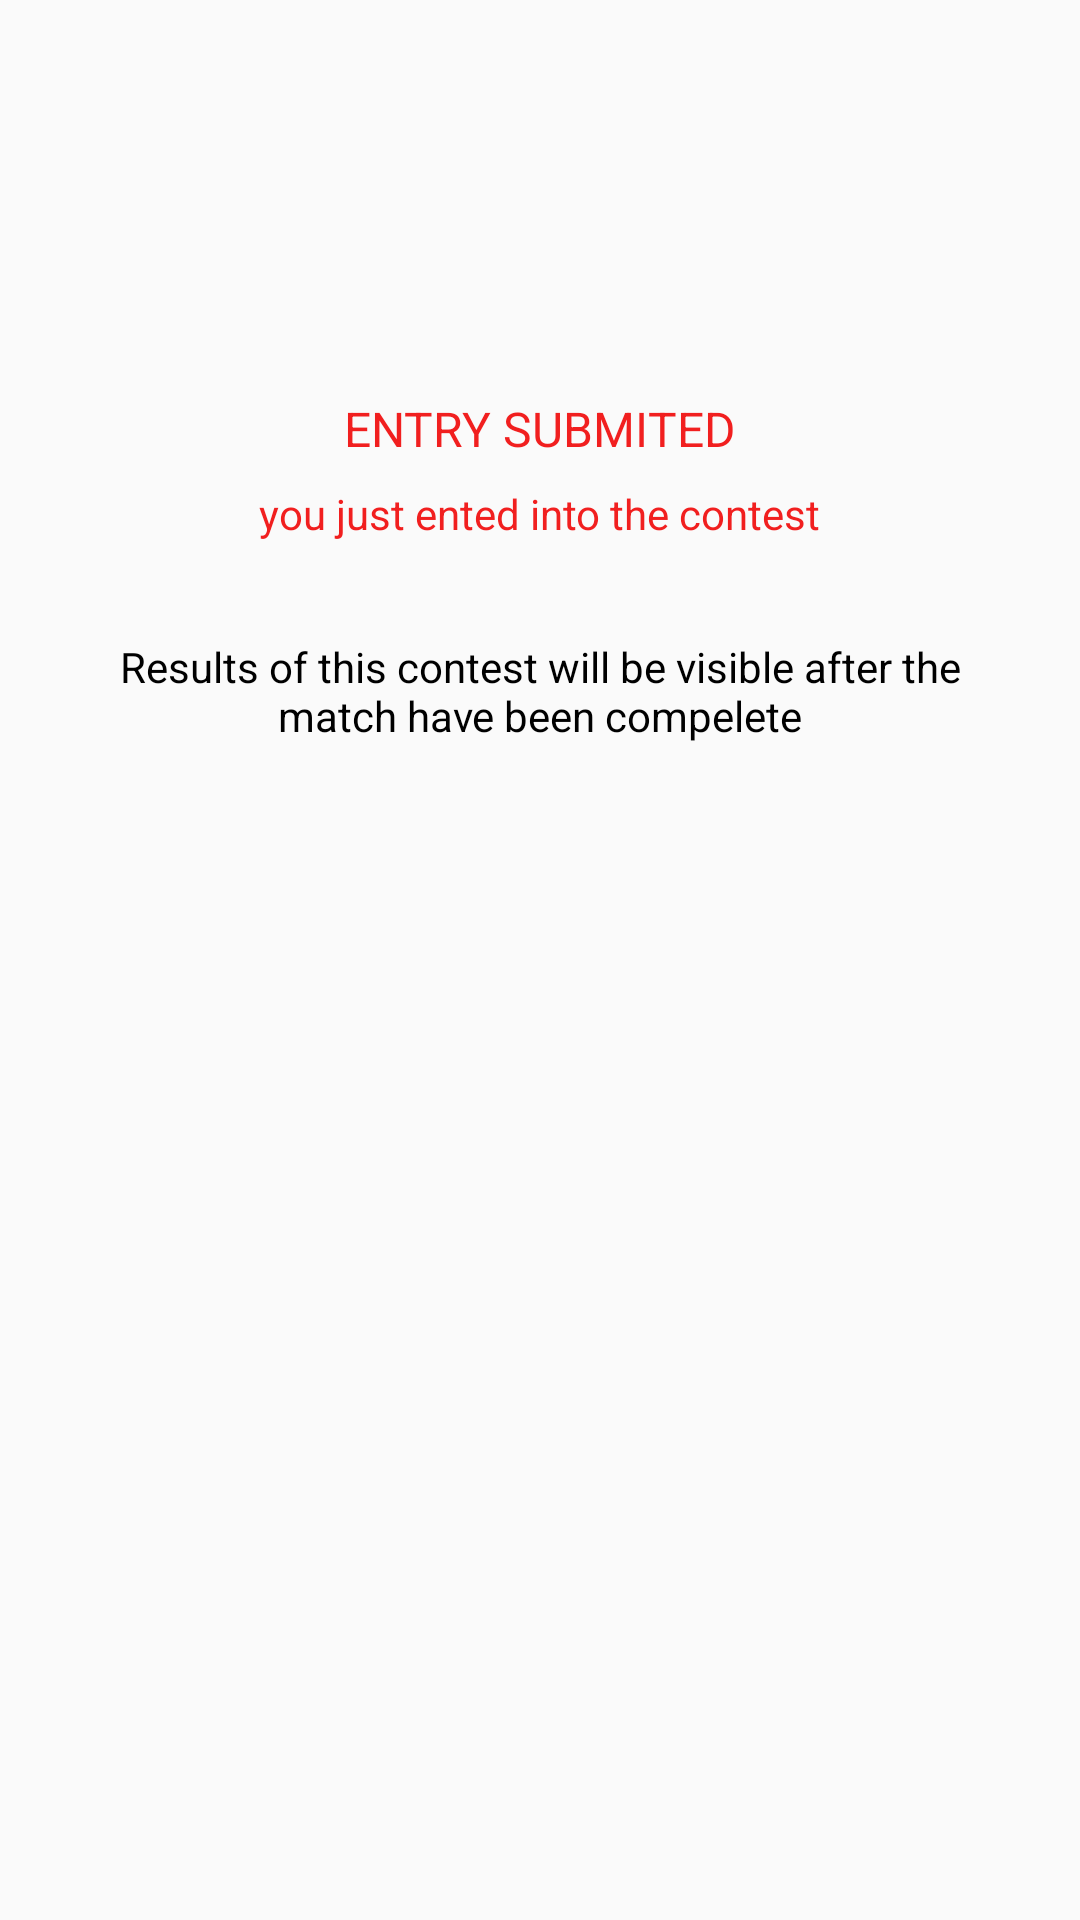

The Android layout XML behind this screen, and the referenced resources:
<!-- AndroidManifest.xml: application theme Theme.AppCompat.Light.NoActionBar -->
<!-- res/layout/contest_submit.xml -->
<?xml version="1.0" encoding="utf-8"?>
<android.support.constraint.ConstraintLayout xmlns:android="http://schemas.android.com/apk/res/android"
    xmlns:app="http://schemas.android.com/apk/res-auto"
    android:id="@+id/ctSubmit"
    android:layout_width="match_parent"
    android:layout_height="match_parent">

    <ImageView
        android:id="@+id/imgSubmit"
        android:layout_width="100dp"
        android:layout_height="100dp"
        android:layout_margin="32sp"
        android:src="@drawable/ic_circle_submit_50dp"
        app:layout_constraintLeft_toLeftOf="parent"
        app:layout_constraintRight_toRightOf="parent"
        app:layout_constraintTop_toTopOf="parent" />

    <TextView
        android:id="@+id/tv1"
        android:layout_width="wrap_content"
        android:layout_height="wrap_content"
        android:text="ENTRY SUBMITED"
        android:textColor="@color/red"
        android:textSize="16sp"
        app:layout_constraintLeft_toLeftOf="parent"
        app:layout_constraintRight_toRightOf="parent"
        app:layout_constraintTop_toBottomOf="@id/imgSubmit" />

    <TextView
        android:id="@+id/tv2"
        android:layout_width="wrap_content"
        android:layout_height="wrap_content"
        android:layout_marginTop="8dp"
        android:text="you just ented into the contest"
        android:textColor="@color/red"
        app:layout_constraintLeft_toLeftOf="parent"
        app:layout_constraintRight_toRightOf="parent"
        app:layout_constraintTop_toBottomOf="@id/tv1" />

    <TextView
        android:layout_width="0dp"
        android:layout_height="wrap_content"
        android:layout_margin="32dp"
        android:gravity="center"
        android:lines="2"
        android:text="Results of this contest will be visible after the match have been compelete"
        android:textColor="@color/black"
        app:layout_constraintLeft_toLeftOf="parent"
        app:layout_constraintRight_toRightOf="parent"
        app:layout_constraintTop_toBottomOf="@id/tv2" />

</android.support.constraint.ConstraintLayout>
<!-- resources referenced by this layout -->
<resources>
  <color name="black">#000000</color>
  <color name="red">#f11f1f</color>
</resources>
